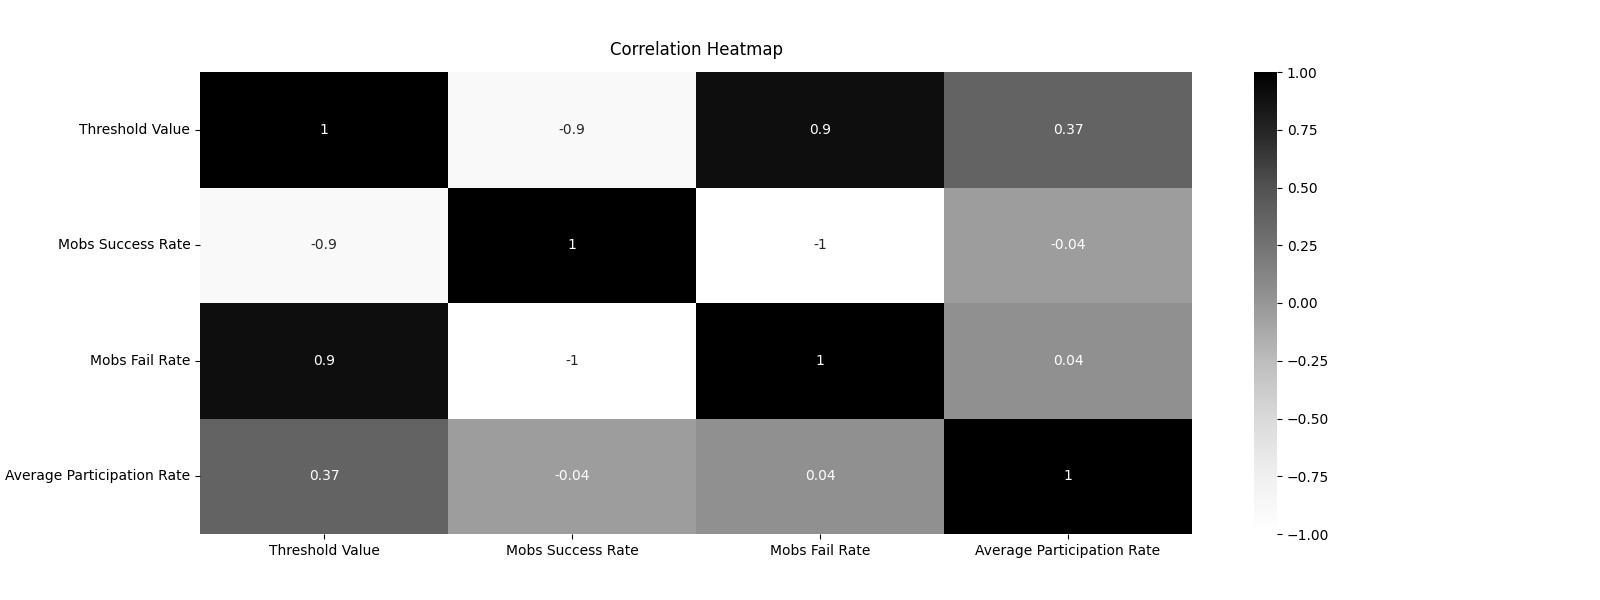

The table this chart was drawn from, first rows:
Threshold Value, Mobs Success Rate, Mobs Fail Rate, Average Participation Rate
10, 99.99, 0.01, 35.42
20, 98.95, 1.05, 35.62
30, 82.23, 17.77, 35.59
40, 28.42, 71.58, 35.55
50, 1.45, 98.55, 35.43
60, 0, 100, 35.42
70, 0, 100, 35.6
80, 0, 100, 35.43
90, 0, 100, 35.43
100, 0, 100, 35.48
